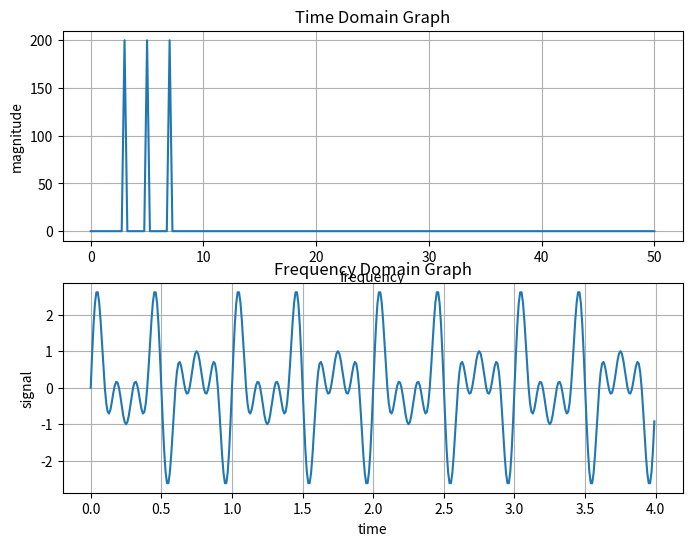

Here is the Python script that generated this plot:
import numpy as np
import matplotlib.pyplot as plt
fs=100
f1=3
f2=5
f3=7
time=np.arange(0,4,1/fs)
signal=np.sin(2*np.pi*f1*time) + np.sin(2*np.pi*f2*time) + np.sin(2*np.pi*f3*time)
rfft_values=np.fft.rfft(signal)
frequency=np.fft.rfftfreq(len(signal),1/fs)
magntude=np.abs(rfft_values)
fig,ax=plt.subplots(2,1, figsize=(8, 6))
spectral_leakage= magntude/len(signal)
spectral_leakage[1:-1] *=2
peak_spectral_leakage_index=np.argmax(spectral_leakage)
print("\n\nMax magnitude:",magntude[peak_spectral_leakage_index])
print("--------------------------------------------------------------------------------------")
print("\n\nMAx frequency:",frequency[peak_spectral_leakage_index])
ax[0].plot(frequency,magntude)
ax[0].set_title("Time Domain Graph")
ax[0].set_xlabel("frequency")
ax[0].set_ylabel("magnitude")
ax[0].grid()
ax[1].plot(time,signal)
ax[1].set_title("Frequency Domain Graph")
ax[1].set_xlabel("time")
ax[1].set_ylabel("signal")
ax[1].grid()
plt.show()
